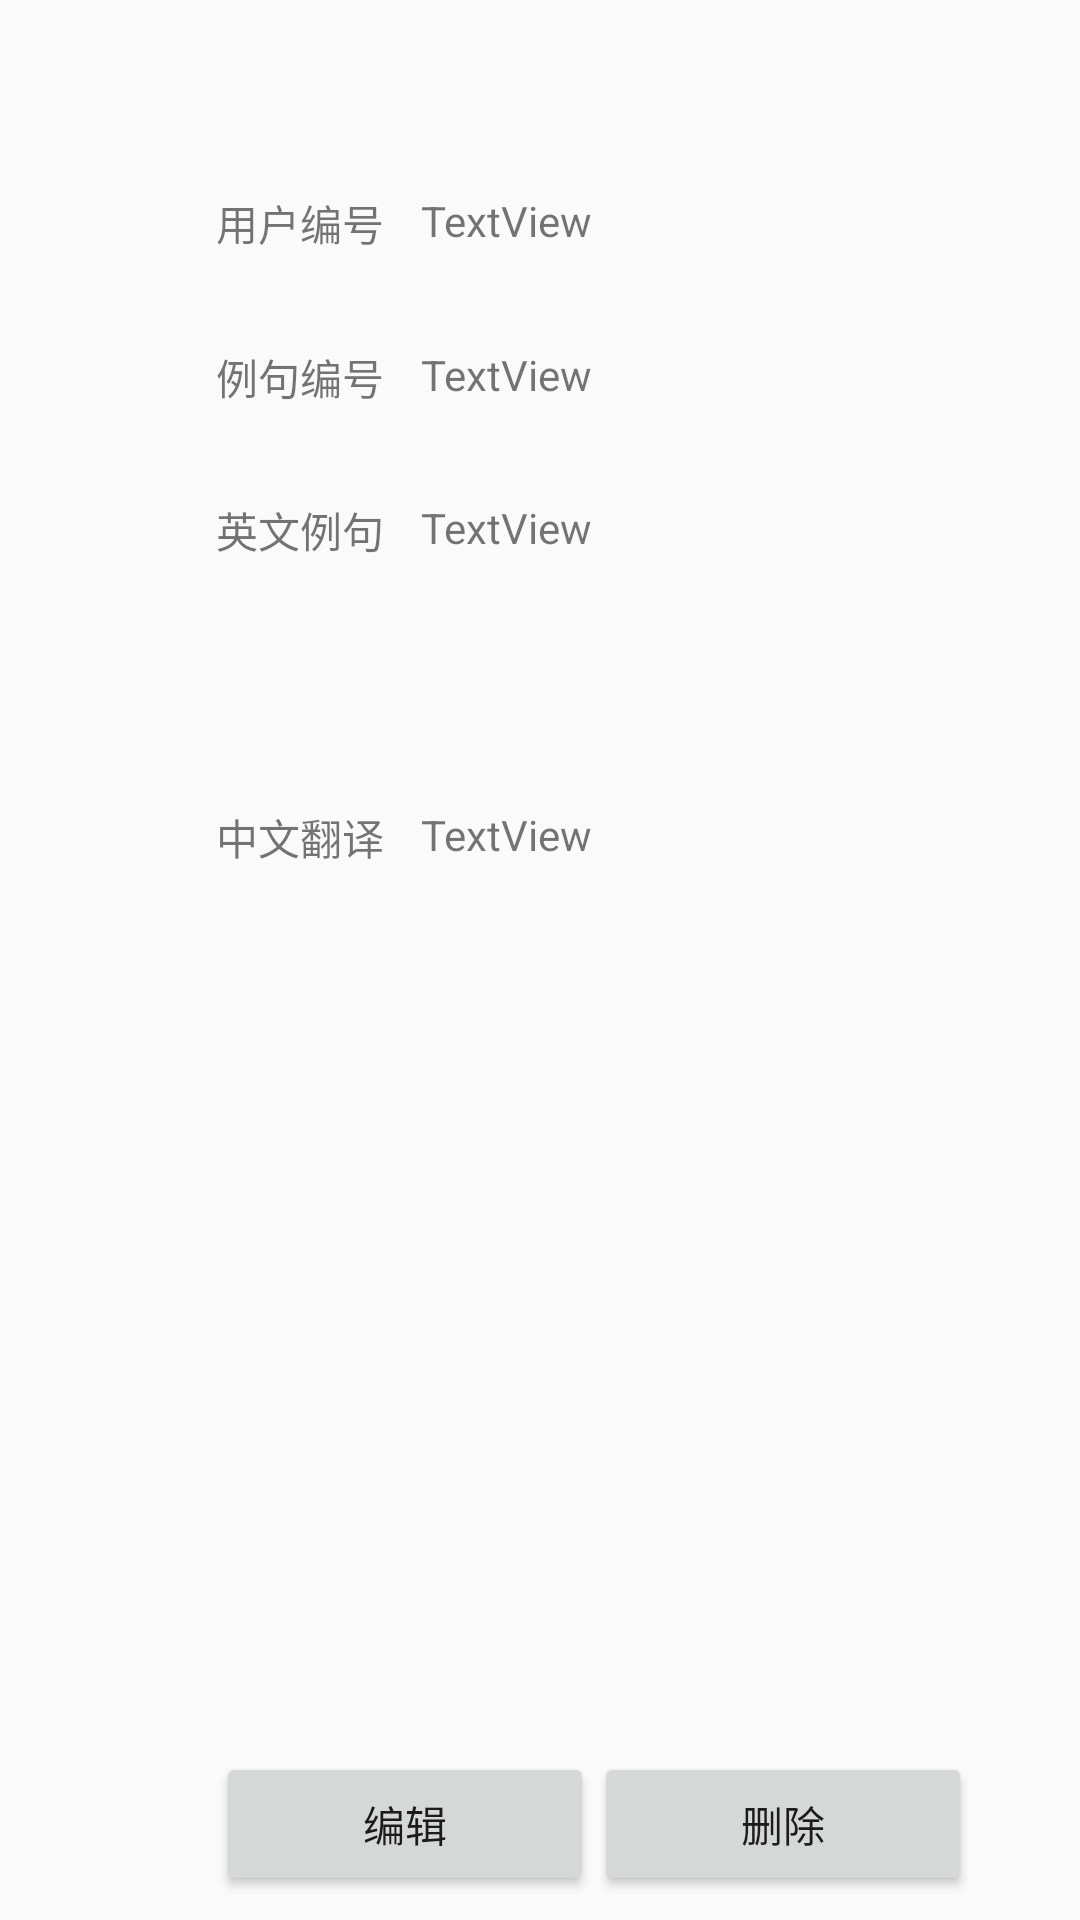

Layout XML and referenced resources for this Android screen:
<!-- AndroidManifest.xml: application theme AppTheme -->
<!-- res/layout/fragment_sentence_detail.xml -->
<?xml version="1.0" encoding="utf-8"?>
<androidx.constraintlayout.widget.ConstraintLayout xmlns:android="http://schemas.android.com/apk/res/android"
    xmlns:app="http://schemas.android.com/apk/res-auto"
    android:layout_width="match_parent"
    android:layout_height="match_parent"
    android:id="@+id/sentence_detail_layout">

    <androidx.constraintlayout.widget.Guideline
        android:id="@+id/guideline22"
        android:layout_width="wrap_content"
        android:layout_height="wrap_content"
        android:orientation="horizontal"
        app:layout_constraintGuide_percent="0.9" />

    <androidx.constraintlayout.widget.Guideline
        android:id="@+id/guideline23"
        android:layout_width="wrap_content"
        android:layout_height="wrap_content"
        android:orientation="vertical"
        app:layout_constraintGuide_percent="0.2" />

    <androidx.constraintlayout.widget.Guideline
        android:id="@+id/guideline24"
        android:layout_width="wrap_content"
        android:layout_height="wrap_content"
        android:orientation="vertical"
        app:layout_constraintGuide_percent="0.9" />

    <androidx.constraintlayout.widget.Guideline
        android:id="@+id/guideline25"
        android:layout_width="wrap_content"
        android:layout_height="wrap_content"
        android:orientation="horizontal"
        app:layout_constraintGuide_percent="0.1" />

    <androidx.constraintlayout.widget.Guideline
        android:id="@+id/guideline26"
        android:layout_width="wrap_content"
        android:layout_height="wrap_content"
        android:orientation="horizontal"
        app:layout_constraintGuide_percent="0.18" />

    <androidx.constraintlayout.widget.Guideline
        android:id="@+id/guideline27"
        android:layout_width="wrap_content"
        android:layout_height="wrap_content"
        android:orientation="horizontal"
        app:layout_constraintGuide_percent="0.26" />

    <androidx.constraintlayout.widget.Guideline
        android:id="@+id/guideline28"
        android:layout_width="wrap_content"
        android:layout_height="wrap_content"
        android:orientation="horizontal"
        app:layout_constraintGuide_percent="0.42" />


    <TextView
        android:id="@+id/textView"
        android:layout_width="wrap_content"
        android:layout_height="wrap_content"
        android:text="用户编号"
        app:layout_constraintStart_toStartOf="@+id/guideline23"
        app:layout_constraintTop_toTopOf="@+id/guideline25" />

    <TextView
        android:id="@+id/textView4"
        android:layout_width="wrap_content"
        android:layout_height="wrap_content"
        android:text="例句编号"
        app:layout_constraintStart_toStartOf="@+id/guideline23"
        app:layout_constraintTop_toTopOf="@+id/guideline26" />

    <TextView
        android:id="@+id/textView6"
        android:layout_width="wrap_content"
        android:layout_height="wrap_content"
        android:text="英文例句"
        app:layout_constraintStart_toStartOf="@+id/guideline23"
        app:layout_constraintTop_toTopOf="@+id/guideline27" />

    <TextView
        android:id="@+id/textView10"
        android:layout_width="wrap_content"
        android:layout_height="wrap_content"
        android:text="中文翻译"
        app:layout_constraintStart_toStartOf="@+id/guideline23"
        app:layout_constraintTop_toTopOf="@+id/guideline28" />

    <LinearLayout
        android:layout_width="0dp"
        android:layout_height="wrap_content"
        android:orientation="horizontal"
        app:layout_constraintBottom_toBottomOf="parent"
        app:layout_constraintEnd_toStartOf="@+id/guideline24"
        app:layout_constraintStart_toStartOf="@+id/guideline23"
        app:layout_constraintTop_toTopOf="@+id/guideline22">

        <Button
            android:id="@+id/bt_sdetail_edit"
            android:layout_width="wrap_content"
            android:layout_height="wrap_content"
            android:layout_weight="1"
            android:text="编辑" />

        <Button
            android:id="@+id/bt_sdetail_delete"
            android:layout_width="wrap_content"
            android:layout_height="wrap_content"
            android:layout_weight="1"
            android:text="删除" />
    </LinearLayout>


    <androidx.constraintlayout.widget.Guideline
        android:id="@+id/guideline30"
        android:layout_width="wrap_content"
        android:layout_height="wrap_content"
        android:orientation="vertical"
        app:layout_constraintGuide_percent="0.39" />

    <TextView
        android:id="@+id/tv_sdetail_userno"
        android:layout_width="wrap_content"
        android:layout_height="wrap_content"
        android:text="TextView"
        app:layout_constraintStart_toStartOf="@+id/guideline30"
        app:layout_constraintTop_toTopOf="@+id/guideline25" />

    <TextView
        android:id="@+id/tv_detail_sno"
        android:layout_width="wrap_content"
        android:layout_height="wrap_content"
        android:text="TextView"
        app:layout_constraintStart_toStartOf="@+id/guideline30"
        app:layout_constraintTop_toTopOf="@+id/guideline26" />

    <TextView
        android:id="@+id/tv_sdetail_en"
        android:layout_width="wrap_content"
        android:layout_height="wrap_content"
        android:text="TextView"
        app:layout_constraintStart_toStartOf="@+id/guideline30"
        app:layout_constraintTop_toTopOf="@+id/guideline27" />

    <TextView
        android:id="@+id/tv_sdetail_cn"
        android:layout_width="wrap_content"
        android:layout_height="wrap_content"
        android:text="TextView"
        app:layout_constraintStart_toStartOf="@+id/guideline30"
        app:layout_constraintTop_toTopOf="@+id/guideline28" />

    <androidx.constraintlayout.widget.Guideline
        android:id="@+id/guideline"
        android:layout_width="wrap_content"
        android:layout_height="wrap_content"
        android:orientation="horizontal"
        app:layout_constraintGuide_percent="0.6" />



</androidx.constraintlayout.widget.ConstraintLayout>
<!-- resources referenced by this layout -->
<resources>
  <style name="AppTheme" parent="Theme.AppCompat.Light.DarkActionBar">
          
          <item name="colorPrimary">@color/colorPrimary</item>
          <item name="colorPrimaryDark">@color/colorPrimaryDark</item>
          <item name="colorAccent">@color/colorAccent</item>
      </style>
  <color name="colorPrimary">#2196f3</color>
  <color name="colorPrimaryDark">#0069c0</color>
  <color name="colorAccent">#6ec6ff</color>
</resources>
